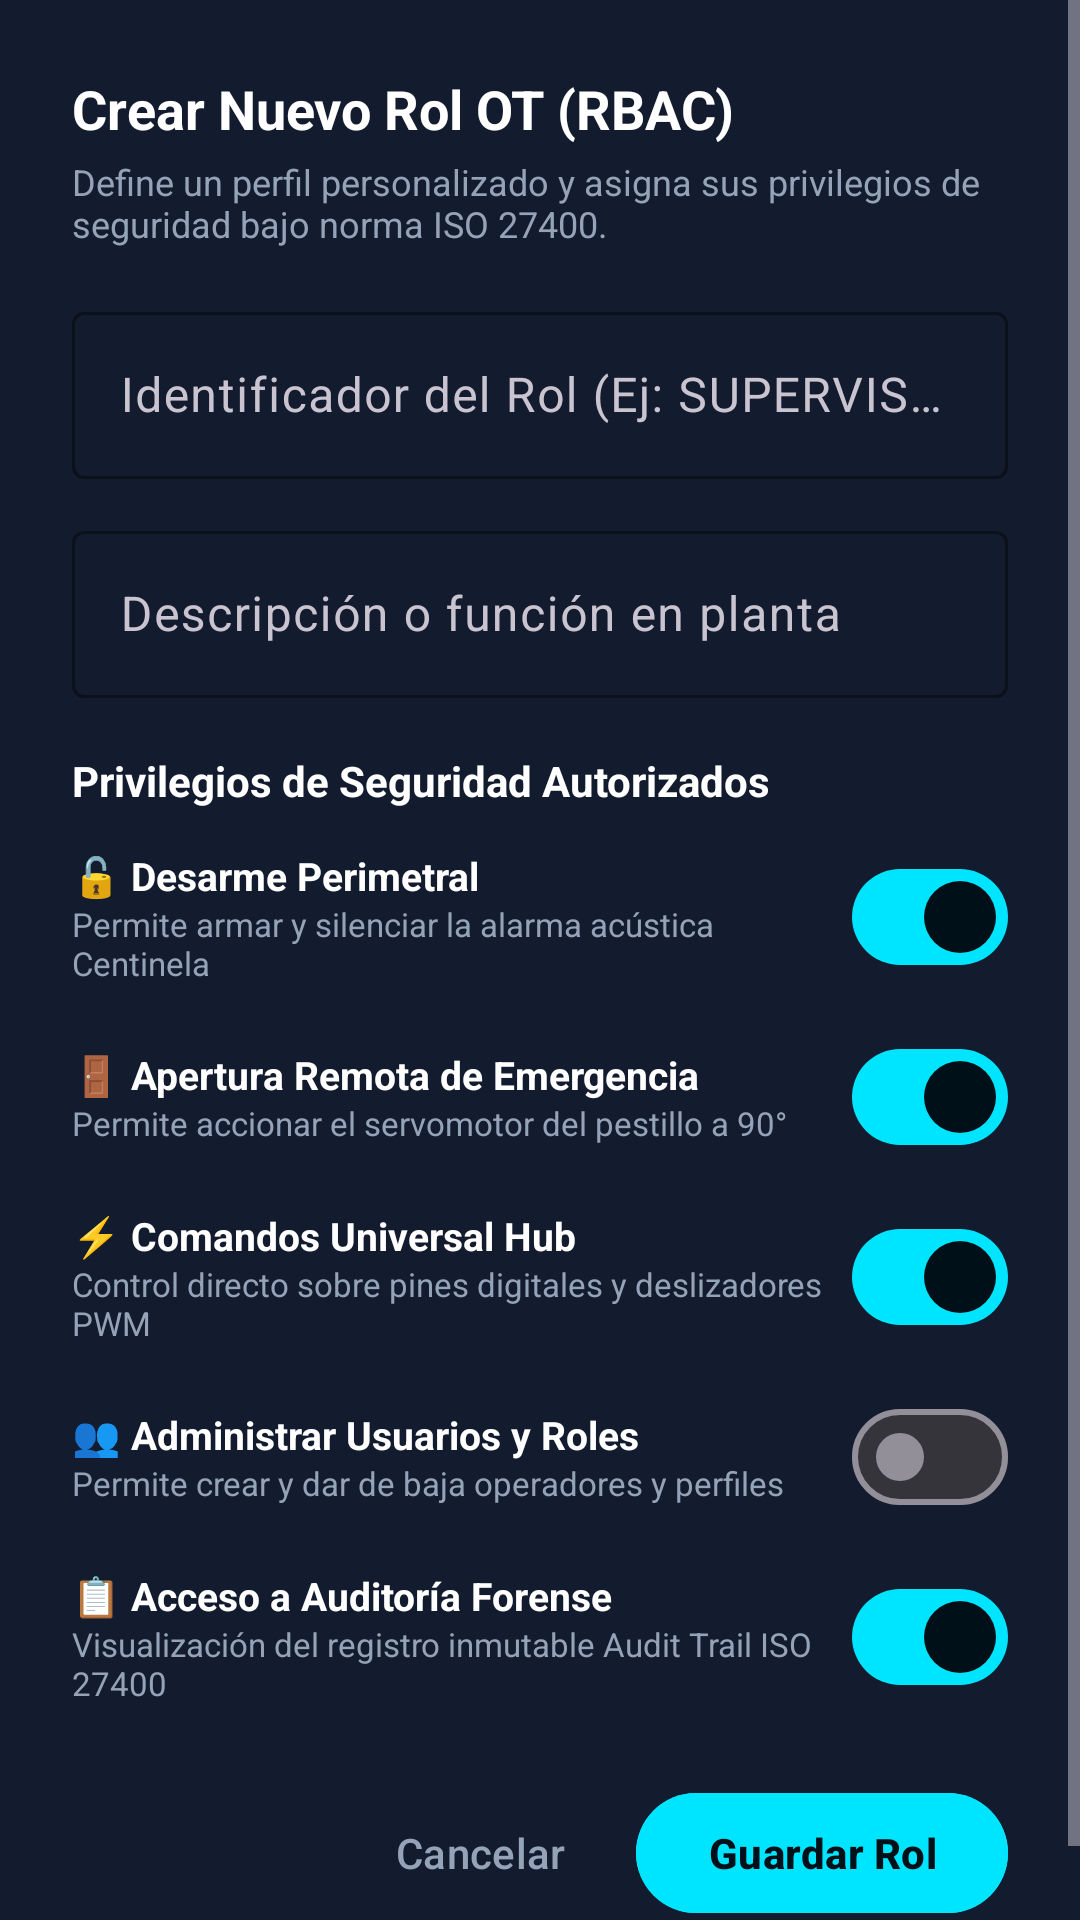

This screen was rendered from an Android layout file. Write that file and the resources it references.
<!-- AndroidManifest.xml: application theme Theme.CentinelaIoT -->
<!-- res/layout/dialog_create_role.xml -->
<?xml version="1.0" encoding="utf-8"?>
<ScrollView xmlns:android="http://schemas.android.com/apk/res/android"
    xmlns:app="http://schemas.android.com/apk/res-auto"
    android:layout_width="match_parent"
    android:layout_height="wrap_content"
    android:background="@color/surface">

    <LinearLayout
        android:layout_width="match_parent"
        android:layout_height="wrap_content"
        android:orientation="vertical"
        android:padding="24dp">

        <TextView
            android:layout_width="wrap_content"
            android:layout_height="wrap_content"
            android:text="Crear Nuevo Rol OT (RBAC)"
            android:textColor="@color/text_primary"
            android:textSize="18sp"
            android:textStyle="bold" />

        <TextView
            android:layout_width="wrap_content"
            android:layout_height="wrap_content"
            android:layout_marginTop="4dp"
            android:text="Define un perfil personalizado y asigna sus privilegios de seguridad bajo norma ISO 27400."
            android:textColor="@color/text_secondary"
            android:textSize="12sp" />

        
        <com.google.android.material.textfield.TextInputLayout
            style="@style/Widget.Material3.TextInputLayout.OutlinedBox"
            android:layout_width="match_parent"
            android:layout_height="wrap_content"
            android:layout_marginTop="16dp"
            android:hint="Identificador del Rol (Ej: SUPERVISOR)"
            app:boxStrokeColor="@color/primary">

            <com.google.android.material.textfield.TextInputEditText
                android:id="@+id/etNewRoleName"
                android:layout_width="match_parent"
                android:layout_height="wrap_content"
                android:inputType="textCapCharacters"
                android:textColor="@color/text_primary" />
        </com.google.android.material.textfield.TextInputLayout>

        
        <com.google.android.material.textfield.TextInputLayout
            style="@style/Widget.Material3.TextInputLayout.OutlinedBox"
            android:layout_width="match_parent"
            android:layout_height="wrap_content"
            android:layout_marginTop="12dp"
            android:hint="Descripción o función en planta"
            app:boxStrokeColor="@color/primary">

            <com.google.android.material.textfield.TextInputEditText
                android:id="@+id/etNewRoleDesc"
                android:layout_width="match_parent"
                android:layout_height="wrap_content"
                android:inputType="textCapSentences"
                android:textColor="@color/text_primary" />
        </com.google.android.material.textfield.TextInputLayout>

        
        <TextView
            android:layout_width="wrap_content"
            android:layout_height="wrap_content"
            android:layout_marginTop="18dp"
            android:text="Privilegios de Seguridad Autorizados"
            android:textColor="@color/text_primary"
            android:textSize="14sp"
            android:textStyle="bold" />

        
        <LinearLayout
            android:layout_width="match_parent"
            android:layout_height="wrap_content"
            android:layout_marginTop="12dp"
            android:gravity="center_vertical"
            android:orientation="horizontal">

            <LinearLayout
                android:layout_width="0dp"
                android:layout_height="wrap_content"
                android:layout_weight="1"
                android:orientation="vertical">

                <TextView
                    android:layout_width="wrap_content"
                    android:layout_height="wrap_content"
                    android:text="🔓 Desarme Perimetral"
                    android:textColor="@color/text_primary"
                    android:textSize="13sp"
                    android:textStyle="bold" />

                <TextView
                    android:layout_width="wrap_content"
                    android:layout_height="wrap_content"
                    android:text="Permite armar y silenciar la alarma acústica Centinela"
                    android:textColor="@color/text_secondary"
                    android:textSize="11sp" />
            </LinearLayout>

            <com.google.android.material.materialswitch.MaterialSwitch
                android:id="@+id/switchPermDisarm"
                android:layout_width="wrap_content"
                android:layout_height="wrap_content"
                android:checked="true" />
        </LinearLayout>

        
        <LinearLayout
            android:layout_width="match_parent"
            android:layout_height="wrap_content"
            android:layout_marginTop="12dp"
            android:gravity="center_vertical"
            android:orientation="horizontal">

            <LinearLayout
                android:layout_width="0dp"
                android:layout_height="wrap_content"
                android:layout_weight="1"
                android:orientation="vertical">

                <TextView
                    android:layout_width="wrap_content"
                    android:layout_height="wrap_content"
                    android:text="🚪 Apertura Remota de Emergencia"
                    android:textColor="@color/text_primary"
                    android:textSize="13sp"
                    android:textStyle="bold" />

                <TextView
                    android:layout_width="wrap_content"
                    android:layout_height="wrap_content"
                    android:text="Permite accionar el servomotor del pestillo a 90°"
                    android:textColor="@color/text_secondary"
                    android:textSize="11sp" />
            </LinearLayout>

            <com.google.android.material.materialswitch.MaterialSwitch
                android:id="@+id/switchPermRemoteOpen"
                android:layout_width="wrap_content"
                android:layout_height="wrap_content"
                android:checked="true" />
        </LinearLayout>

        
        <LinearLayout
            android:layout_width="match_parent"
            android:layout_height="wrap_content"
            android:layout_marginTop="12dp"
            android:gravity="center_vertical"
            android:orientation="horizontal">

            <LinearLayout
                android:layout_width="0dp"
                android:layout_height="wrap_content"
                android:layout_weight="1"
                android:orientation="vertical">

                <TextView
                    android:layout_width="wrap_content"
                    android:layout_height="wrap_content"
                    android:text="⚡ Comandos Universal Hub"
                    android:textColor="@color/text_primary"
                    android:textSize="13sp"
                    android:textStyle="bold" />

                <TextView
                    android:layout_width="wrap_content"
                    android:layout_height="wrap_content"
                    android:text="Control directo sobre pines digitales y deslizadores PWM"
                    android:textColor="@color/text_secondary"
                    android:textSize="11sp" />
            </LinearLayout>

            <com.google.android.material.materialswitch.MaterialSwitch
                android:id="@+id/switchPermUniversalGpio"
                android:layout_width="wrap_content"
                android:layout_height="wrap_content"
                android:checked="true" />
        </LinearLayout>

        
        <LinearLayout
            android:layout_width="match_parent"
            android:layout_height="wrap_content"
            android:layout_marginTop="12dp"
            android:gravity="center_vertical"
            android:orientation="horizontal">

            <LinearLayout
                android:layout_width="0dp"
                android:layout_height="wrap_content"
                android:layout_weight="1"
                android:orientation="vertical">

                <TextView
                    android:layout_width="wrap_content"
                    android:layout_height="wrap_content"
                    android:text="👥 Administrar Usuarios y Roles"
                    android:textColor="@color/text_primary"
                    android:textSize="13sp"
                    android:textStyle="bold" />

                <TextView
                    android:layout_width="wrap_content"
                    android:layout_height="wrap_content"
                    android:text="Permite crear y dar de baja operadores y perfiles"
                    android:textColor="@color/text_secondary"
                    android:textSize="11sp" />
            </LinearLayout>

            <com.google.android.material.materialswitch.MaterialSwitch
                android:id="@+id/switchPermManageUsers"
                android:layout_width="wrap_content"
                android:layout_height="wrap_content"
                android:checked="false" />
        </LinearLayout>

        
        <LinearLayout
            android:layout_width="match_parent"
            android:layout_height="wrap_content"
            android:layout_marginTop="12dp"
            android:gravity="center_vertical"
            android:orientation="horizontal">

            <LinearLayout
                android:layout_width="0dp"
                android:layout_height="wrap_content"
                android:layout_weight="1"
                android:orientation="vertical">

                <TextView
                    android:layout_width="wrap_content"
                    android:layout_height="wrap_content"
                    android:text="📋 Acceso a Auditoría Forense"
                    android:textColor="@color/text_primary"
                    android:textSize="13sp"
                    android:textStyle="bold" />

                <TextView
                    android:layout_width="wrap_content"
                    android:layout_height="wrap_content"
                    android:text="Visualización del registro inmutable Audit Trail ISO 27400"
                    android:textColor="@color/text_secondary"
                    android:textSize="11sp" />
            </LinearLayout>

            <com.google.android.material.materialswitch.MaterialSwitch
                android:id="@+id/switchPermViewAudit"
                android:layout_width="wrap_content"
                android:layout_height="wrap_content"
                android:checked="true" />
        </LinearLayout>

        
        <LinearLayout
            android:layout_width="match_parent"
            android:layout_height="wrap_content"
            android:layout_marginTop="24dp"
            android:gravity="end"
            android:orientation="horizontal">

            <com.google.android.material.button.MaterialButton
                android:id="@+id/btnCancelRole"
                style="@style/Widget.Material3.Button.TextButton"
                android:layout_width="wrap_content"
                android:layout_height="wrap_content"
                android:text="Cancelar"
                android:textColor="@color/text_secondary" />

            <com.google.android.material.button.MaterialButton
                android:id="@+id/btnSaveRole"
                android:layout_width="wrap_content"
                android:layout_height="wrap_content"
                android:layout_marginStart="8dp"
                android:backgroundTint="@color/primary"
                android:text="Guardar Rol"
                android:textColor="@color/on_primary"
                android:textStyle="bold" />
        </LinearLayout>

    </LinearLayout>
</ScrollView>
<!-- resources referenced by this layout -->
<resources>
  <color name="on_primary">#001018</color>
  <color name="primary">#00E5FF</color>
  <color name="surface">#131B2E</color>
  <color name="text_primary">#FFFFFF</color>
  <color name="text_secondary">#94A3B8</color>
  <style name="Theme.CentinelaIoT" parent="Theme.Material3.Dark.NoActionBar">
          
          <item name="colorPrimary">@color/primary</item>
          <item name="colorOnPrimary">@color/on_primary</item>
          
          <item name="colorSecondary">@color/secondary</item>
          <item name="colorOnSecondary">@color/on_secondary</item>
          
          <item name="android:statusBarColor">@color/background</item>
          <item name="android:navigationBarColor">@color/background</item>
          
          <item name="android:windowBackground">@color/background</item>
          <item name="colorSurface">@color/surface</item>
          <item name="colorSurfaceVariant">@color/surface_variant</item>
      </style>
  <color name="secondary">#00E676</color>
  <color name="on_secondary">#00210A</color>
  <color name="background">#0B0F19</color>
  <color name="surface_variant">#1E2945</color>
</resources>
